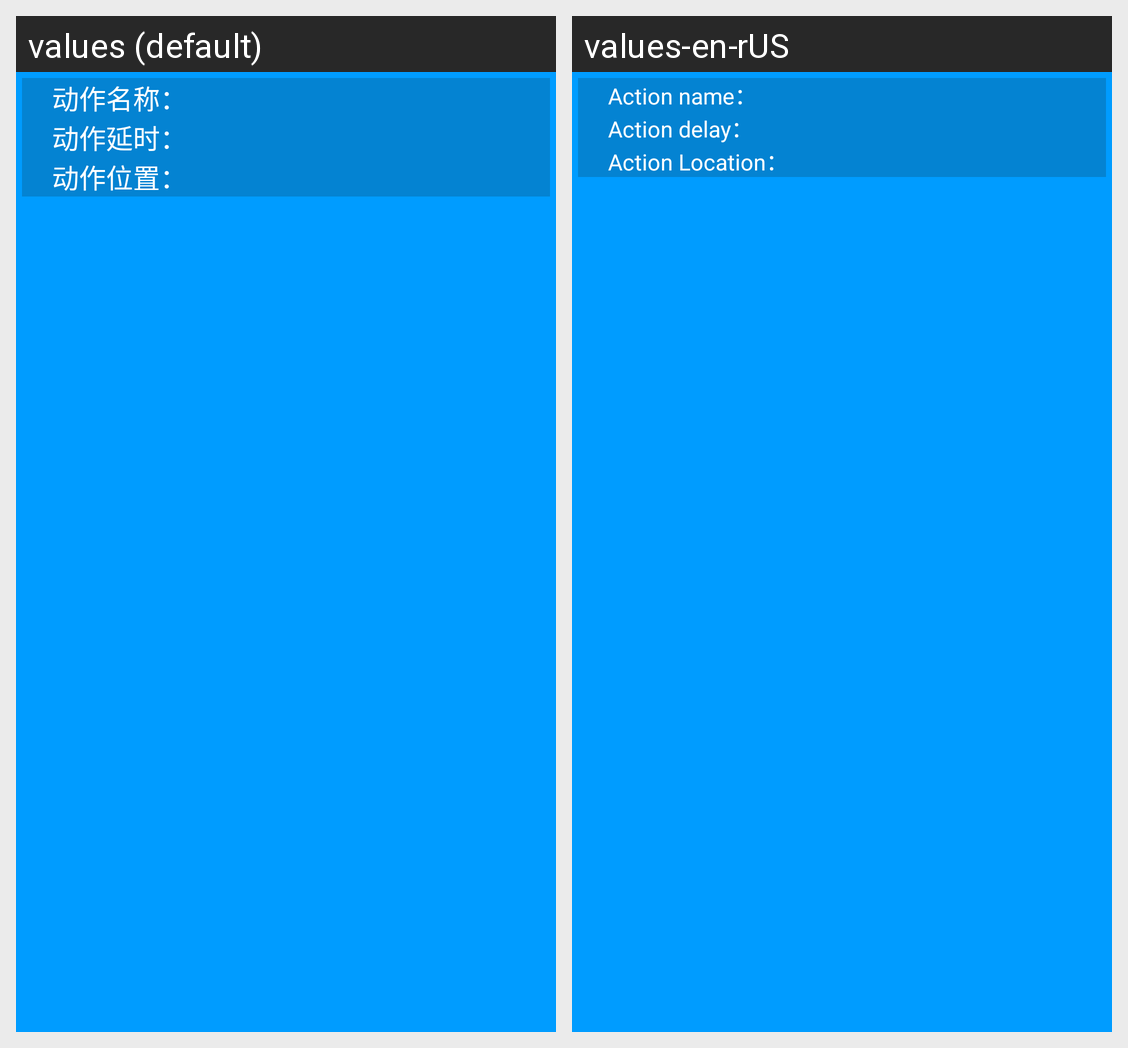

The same Android screen rendered under two of its app's locales, left to right. List the strings drawn on it with the default value and each locale's translation.
Android screen res/layout/csst_modeladd_editorlistview_listview.xml rendered under 2 locales, left to right: values (default), values-en-rUS. Device: Nexus 5 (rendered at 1080×1920; each locale shown at half size, 540×960, under a caption strip naming it); theme AppTheme.
Strings drawn on this screen, with the default value and each locale's value (text and hints the layout hard-codes, and strings that could not be matched under every locale, appear in the picture but are not listed):

csst_model_actionname
  values: 动作名称：
  values-en-rUS: Action name：

csst_model_actiondelaytime
  values: 动作延时：
  values-en-rUS: Action delay：

csst_model_actionlocal
  values: 动作位置：
  values-en-rUS: Action Location：
